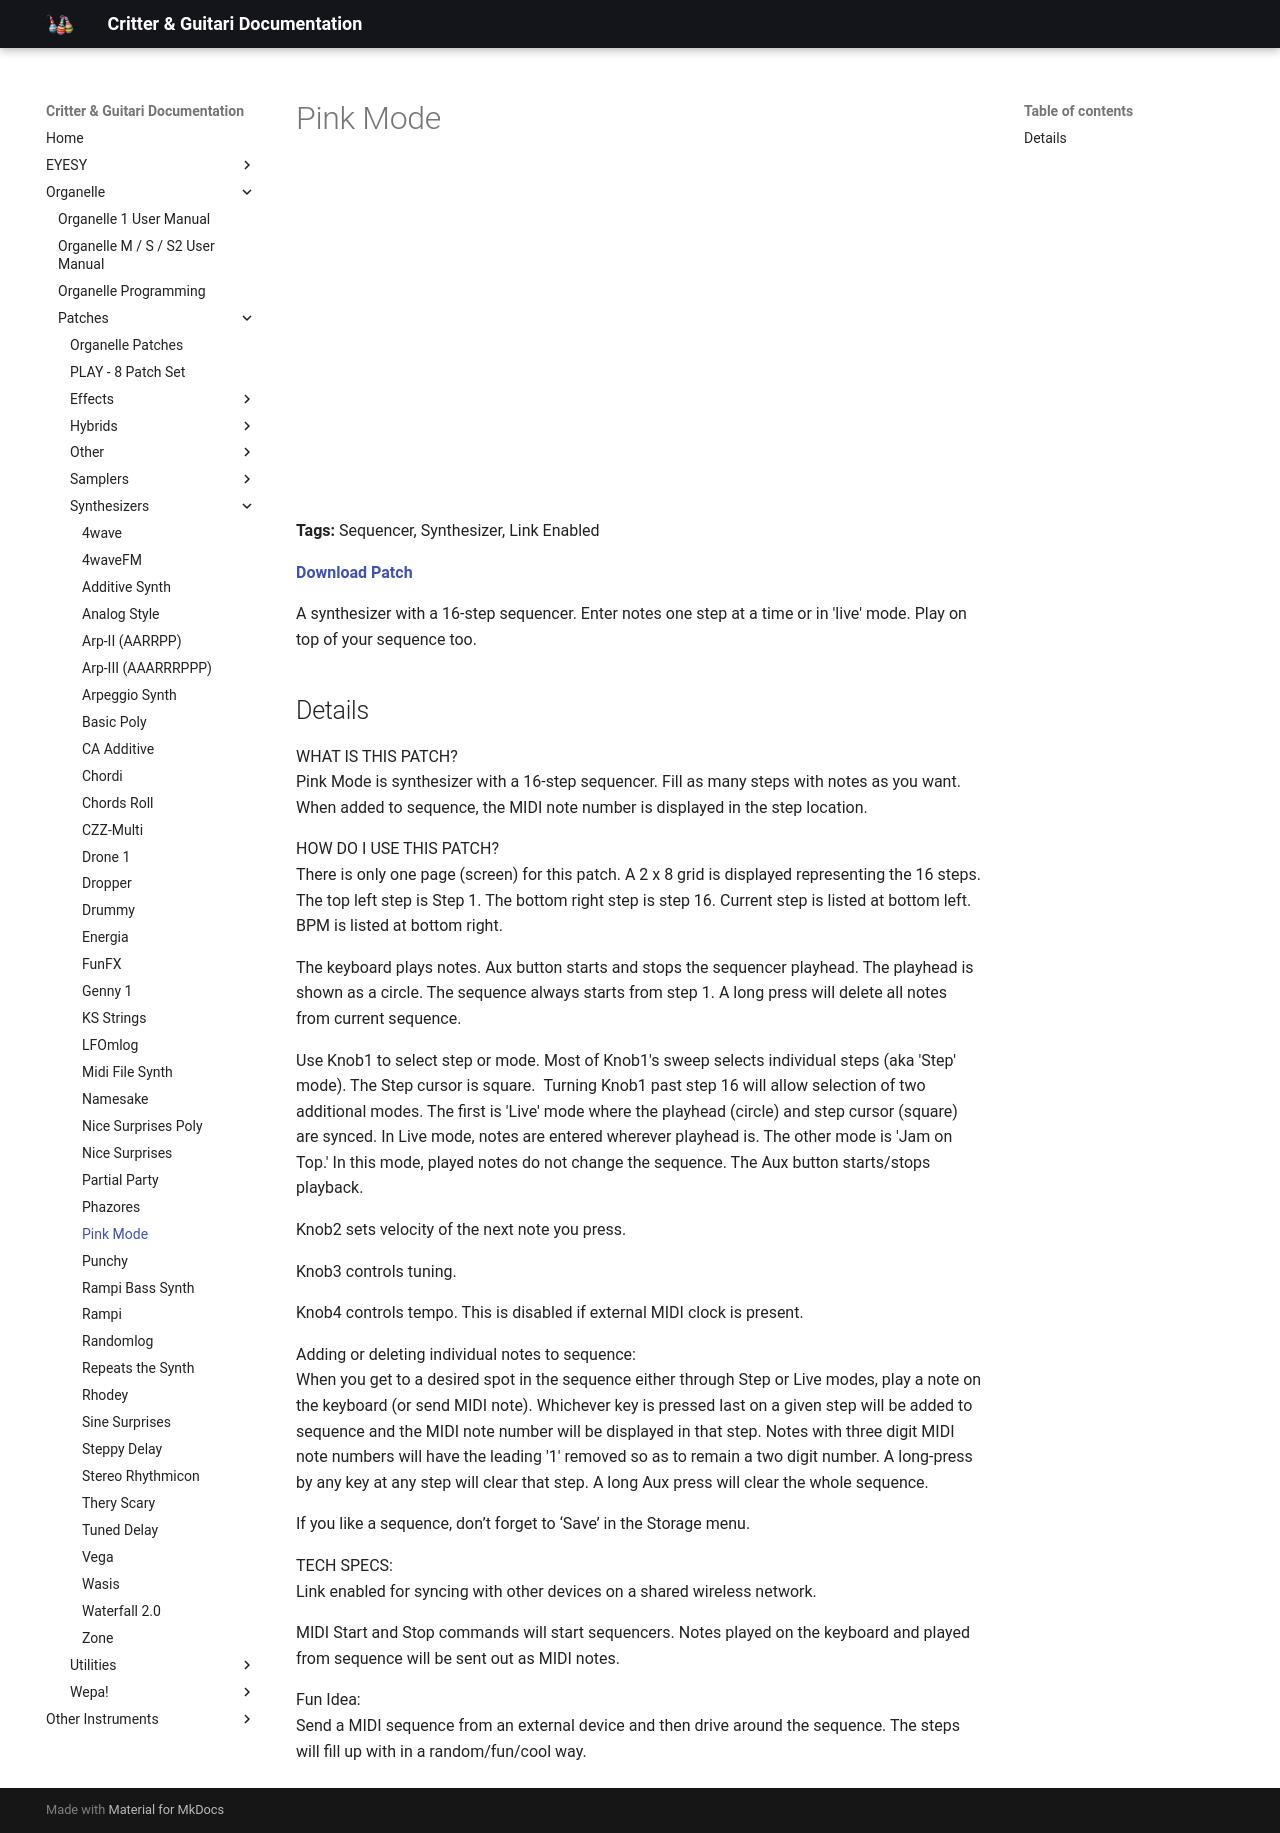

repository: critterandguitari/cg-docs · page: Organelle/patches/Synthesizers/pink-mode/index.html · generator: mkdocs

---
title: Pink Mode
date: 2019-12-19
tags:
  - Sequencer
  - Synthesizer
  - Link Enabled
---


# Pink Mode


<div class="video-embed"><iframe width="560" height="315" src="https://www.youtube.com/embed/RLV1-qnmDck" title="YouTube video player" frameborder="0" allow="accelerometer; autoplay; clipboard-write; encrypted-media; gyroscope; picture-in-picture" allowfullscreen></iframe></div>

**Tags:** Sequencer, Synthesizer, Link Enabled

**[Download Patch](https://patchstorage.com/wp-content/uploads/2021/04/Pink-Mode.zip)**

A synthesizer with a 16-step sequencer. Enter notes one step at a time or in 'live' mode. Play on top of your sequence too.

## Details

WHAT IS THIS PATCH?  
Pink Mode is synthesizer with a 16-step sequencer. Fill as many steps with notes as you want. When added to sequence, the MIDI note number is displayed in the step location.

HOW DO I USE THIS PATCH?  
There is only one page (screen) for this patch. A 2 x 8 grid is displayed representing the 16 steps. The top left step is Step 1. The bottom right step is step 16. Current step is listed at bottom left. BPM is listed at bottom right.

The keyboard plays notes. Aux button starts and stops the sequencer playhead. The playhead is shown as a circle. The sequence always starts from step 1. A long press will delete all notes from current sequence.

Use Knob1 to select step or mode. Most of Knob1's sweep selects individual steps (aka 'Step' mode). The Step cursor is square.  Turning Knob1 past step 16 will allow selection of two additional modes. The first is 'Live' mode where the playhead (circle) and step cursor (square) are synced. In Live mode, notes are entered wherever playhead is. The other mode is 'Jam on Top.' In this mode, played notes do not change the sequence. The Aux button starts/stops playback.

Knob2 sets velocity of the next note you press.

Knob3 controls tuning.

Knob4 controls tempo. This is disabled if external MIDI clock is present.

Adding or deleting individual notes to sequence:  
When you get to a desired spot in the sequence either through Step or Live modes, play a note on the keyboard (or send MIDI note). Whichever key is pressed last on a given step will be added to sequence and the MIDI note number will be displayed in that step. Notes with three digit MIDI note numbers will have the leading '1' removed so as to remain a two digit number. A long-press by any key at any step will clear that step. A long Aux press will clear the whole sequence.

If you like a sequence, don’t forget to ‘Save’ in the Storage menu.

TECH SPECS:  
Link enabled for syncing with other devices on a shared wireless network.

MIDI Start and Stop commands will start sequencers. Notes played on the keyboard and played from sequence will be sent out as MIDI notes.

Fun Idea:  
Send a MIDI sequence from an external device and then drive around the sequence. The steps will fill up with in a random/fun/cool way.
